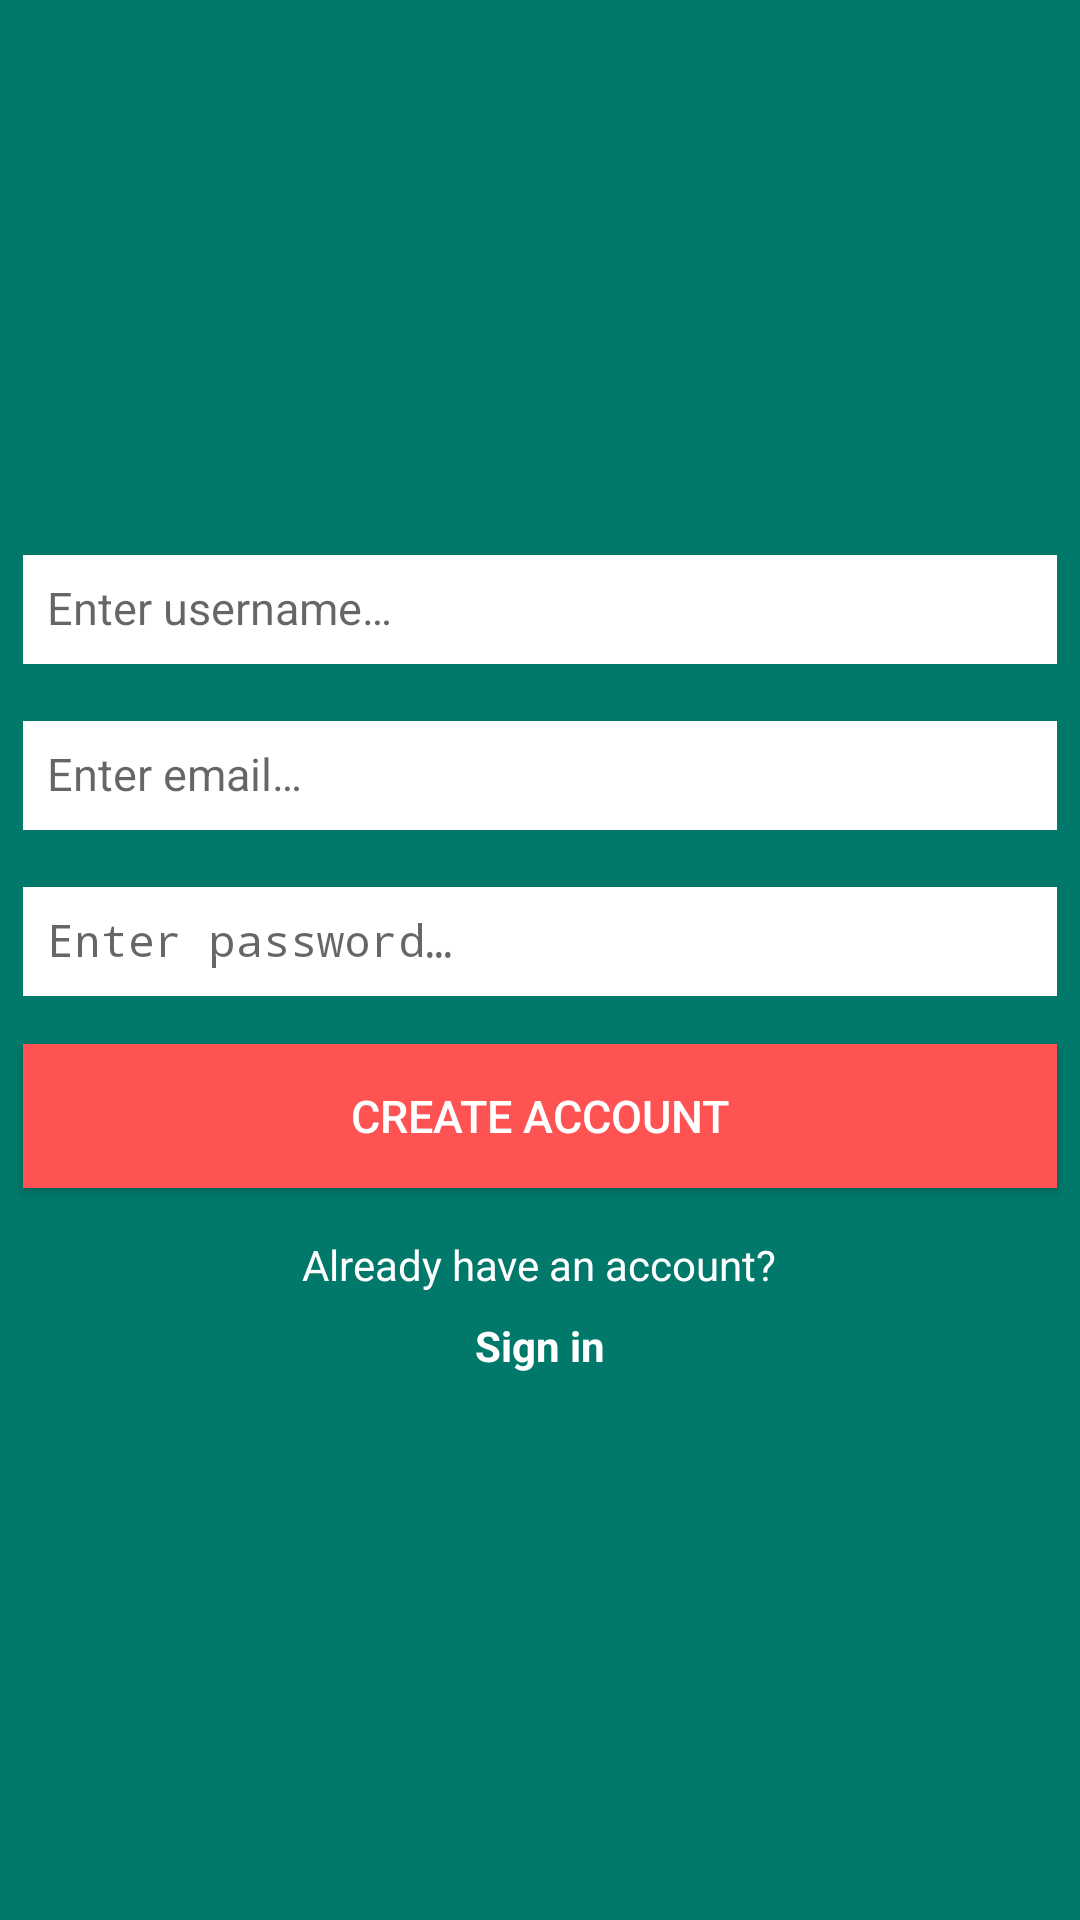

Android layout source for this screen:
<!-- AndroidManifest.xml: activity theme AppTheme.NoActionBar -->
<!-- res/layout/activity_create_account.xml -->
<LinearLayout
    xmlns:android="http://schemas.android.com/apk/res/android"
    xmlns:tools="http://schemas.android.com/tools"
    android:id="@+id/linear_layout_create_account_activity"
    android:layout_width="match_parent"
    android:layout_height="match_parent"
    android:gravity="center"
    android:orientation="vertical"
    android:paddingBottom="@dimen/activity_vertical_margin"
    android:paddingLeft="@dimen/activity_horizontal_margin"
    android:paddingRight="@dimen/activity_horizontal_margin"
    android:paddingTop="@dimen/activity_vertical_margin"
    android:fillViewport="true"
    android:background="@color/colorPrimary"
    tools:context=".ui.login.CreateAccountActivity">


    <android.support.design.widget.TextInputLayout
        android:id="@+id/til_username_create"
        android:layout_width="match_parent"
        android:layout_height="wrap_content">

        <EditText
            android:id="@+id/edit_text_username_create"
            android:layout_width="match_parent"
            android:layout_height="wrap_content"
            android:background="@android:color/white"
            android:hint="@string/hint_enter_username"
            android:inputType="textCapWords"
            android:padding="8dp"
            android:layout_margin="8dp"
            android:textColor="@android:color/black"
            android:textColorHint="@android:color/darker_gray"
            android:textSize="15sp" />
    </android.support.design.widget.TextInputLayout>

    <android.support.design.widget.TextInputLayout
        android:id="@+id/til_email_create"
        android:layout_width="match_parent"
        android:layout_height="wrap_content">

        <EditText
            android:id="@+id/edit_text_email_create"
            android:layout_width="match_parent"
            android:layout_height="wrap_content"
            android:background="@android:color/white"
            android:hint="@string/hint_enter_email"
            android:inputType="textEmailAddress"
            android:padding="8dp"
            android:layout_margin="8dp"
            android:textColor="@android:color/black"
            android:textColorHint="@android:color/darker_gray"
            android:textSize="15sp" />
    </android.support.design.widget.TextInputLayout>


    <android.support.design.widget.TextInputLayout
        android:id="@+id/til_password_create"
        android:layout_width="match_parent"
        android:layout_height="wrap_content">

        <EditText
            android:id="@+id/edit_text_password_create"
            android:layout_width="match_parent"
            android:layout_height="wrap_content"
            android:background="@android:color/white"
            android:hint="@string/hint_enter_password"
            android:inputType="textPassword"
            android:padding="8dp"
            android:layout_margin="8dp"
            android:textColor="@android:color/black"
            android:textColorHint="@android:color/darker_gray"
            android:textSize="15sp" />
    </android.support.design.widget.TextInputLayout>

    <Button
        android:id="@+id/btn_create_account_final"
        android:layout_width="match_parent"
        android:layout_height="wrap_content"
        android:background="@color/colorAccent"
        android:onClick="onCreateAccountPressed"
        android:layout_margin="8dp"
        android:text="Create account"
        android:textColor="@android:color/white"
        android:textSize="15sp" />

    <LinearLayout
        android:layout_width="match_parent"
        android:layout_height="wrap_content"
        android:layout_marginTop="8dp"
        android:gravity="center"
        android:orientation="vertical">

        <TextView
            android:id="@+id/tv_already_have_account"
            android:layout_width="wrap_content"
            android:textColor="@android:color/white"
            android:layout_height="wrap_content"
            android:text="@string/text_already_have_account" />

        <TextView
            android:id="@+id/tv_sign_in"
            android:layout_width="wrap_content"
            android:layout_height="wrap_content"
            android:onClick="onSignInPressed"
            android:textStyle="bold"
            android:layout_margin="8dp"
            android:textColor="@android:color/white"
            android:text="@string/button_sign_in" />
    </LinearLayout>
</LinearLayout>
<!-- resources referenced by this layout -->
<resources>
  <color name="colorAccent">#FF5252</color>
  <color name="colorPrimary">#00796B</color>
  <string name="button_sign_in">Sign in</string>
  <string name="hint_enter_email">Enter email…</string>
  <string name="hint_enter_password">Enter password…</string>
  <string name="hint_enter_username">Enter username…</string>
  <string name="text_already_have_account">Already have an account?</string>
  <style name="AppTheme.NoActionBar" parent="AppTheme.Base">
      </style>
  <style name="AppTheme.Base" parent="Theme.AppCompat.Light.NoActionBar">
          
          <item name="colorPrimary">@color/colorPrimary</item>
          <item name="colorPrimaryDark">@color/colorPrimaryDark</item>
          <item name="colorAccent">@color/colorAccent</item>
      </style>
  <color name="colorPrimaryDark">#026156</color>
</resources>
